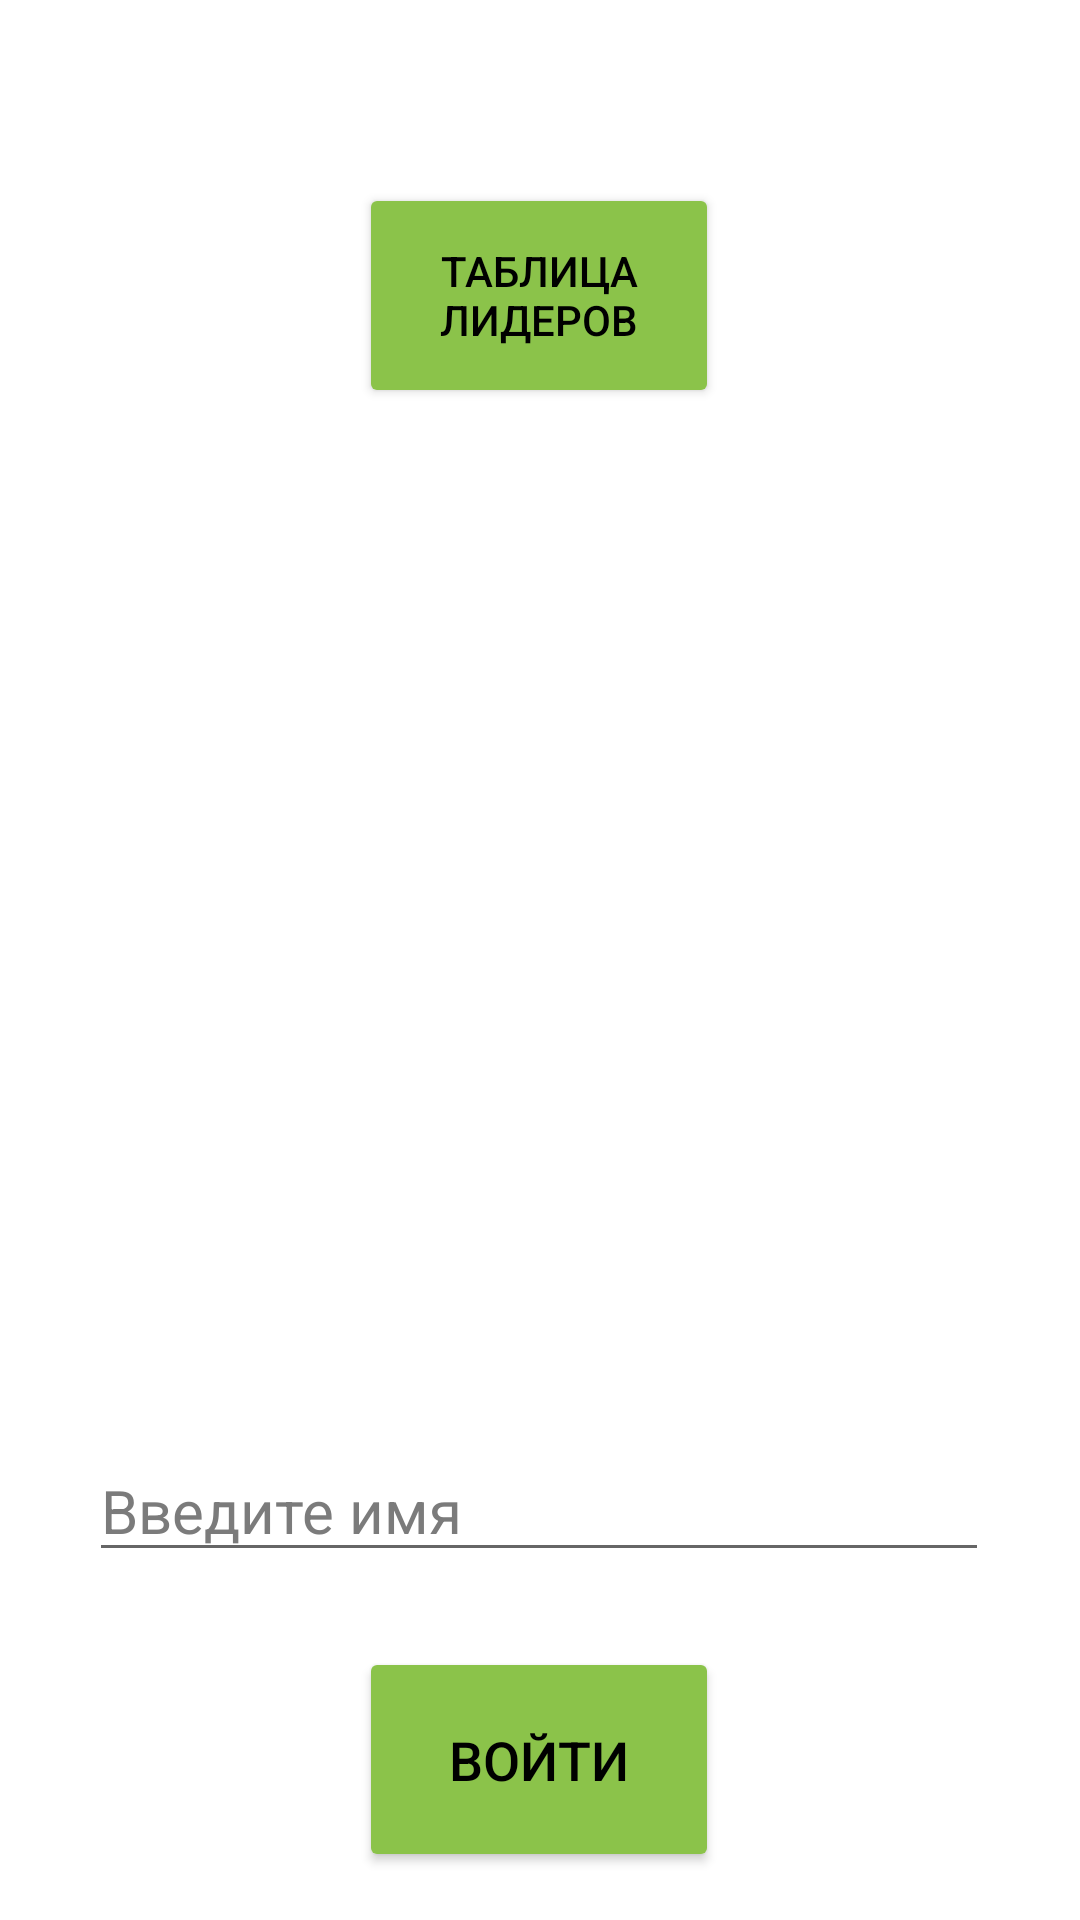

This screen was rendered from an Android layout file. Write that file and the resources it references.
<!-- AndroidManifest.xml: application theme Theme.Kr2 -->
<!-- res/layout/activity_start.xml -->
<?xml version="1.0" encoding="utf-8"?>

<androidx.constraintlayout.widget.ConstraintLayout xmlns:android="http://schemas.android.com/apk/res/android"
    xmlns:app="http://schemas.android.com/apk/res-auto"
    xmlns:tools="http://schemas.android.com/tools"
    android:layout_width="match_parent"
    android:layout_height="match_parent"
    android:background="#FFFFFF">

    <Button
        android:id="@+id/buttonTopPlayers"
        android:layout_width="120dp"
        android:layout_height="75dp"
        android:layout_marginBottom="344dp"
        android:backgroundTint="#8BC34A"
        android:onClick="buttonTopClick"
        android:text="ТАБЛИЦА ЛИДЕРОВ"
        android:textColor="#000000"
        app:layout_constraintBottom_toTopOf="@+id/editTextLogin"
        app:layout_constraintEnd_toEndOf="parent"
        app:layout_constraintHorizontal_bias="0.498"
        app:layout_constraintStart_toStartOf="parent" />

    <EditText
        android:id="@+id/editTextLogin"
        android:layout_width="300dp"
        android:layout_height="wrap_content"
        android:layout_marginBottom="25dp"
        android:ems="10"
        android:hint="Введите имя"
        android:inputType="textPersonName"
        android:textColor="#000000"
        android:textColorHint="#DA656565"
        android:textSize="20sp"
        app:layout_constraintBottom_toTopOf="@+id/buttonLogin"
        app:layout_constraintEnd_toEndOf="parent"
        app:layout_constraintHorizontal_bias="0.495"
        app:layout_constraintStart_toStartOf="parent"
        app:layout_constraintTop_toTopOf="parent"
        app:layout_constraintVertical_bias="1.0" />

    <Button
        android:id="@+id/buttonLogin"
        android:layout_width="120dp"
        android:layout_height="75dp"
        android:layout_marginBottom="16dp"
        android:backgroundTint="#8BC34A"
        android:onClick="buttonLoginClick"
        android:text="ВОЙТИ"
        android:textColor="#000000"
        android:textSize="18sp"
        app:layout_constraintBottom_toBottomOf="parent"
        app:layout_constraintEnd_toEndOf="parent"
        app:layout_constraintHorizontal_bias="0.498"
        app:layout_constraintStart_toStartOf="parent" />

</androidx.constraintlayout.widget.ConstraintLayout>
<!-- resources referenced by this layout -->
<resources>
  <style name="Theme.Kr2" parent="Theme.MaterialComponents.DayNight.DarkActionBar">
          
          <item name="colorPrimary">@color/purple_500</item>
          <item name="colorPrimaryVariant">@color/purple_700</item>
          <item name="colorOnPrimary">@color/white</item>
          
          <item name="colorSecondary">@color/teal_200</item>
          <item name="colorSecondaryVariant">@color/teal_700</item>
          <item name="colorOnSecondary">@color/black</item>
          
          <item name="android:statusBarColor" tools:targetApi="l">?attr/colorPrimaryVariant</item>
          
      </style>
  <!-- not gathered from this repository: default colours our renderer supplied (Android Studio template values) -->
  <color name="purple_500">#FF6200EE</color>
  <color name="purple_700">#FF3700B3</color>
  <color name="teal_200">#FF03DAC5</color>
  <color name="teal_700">#FF018786</color>
  <color name="black">#FF000000</color>
  <color name="white">#FFFFFFFF</color>
</resources>
